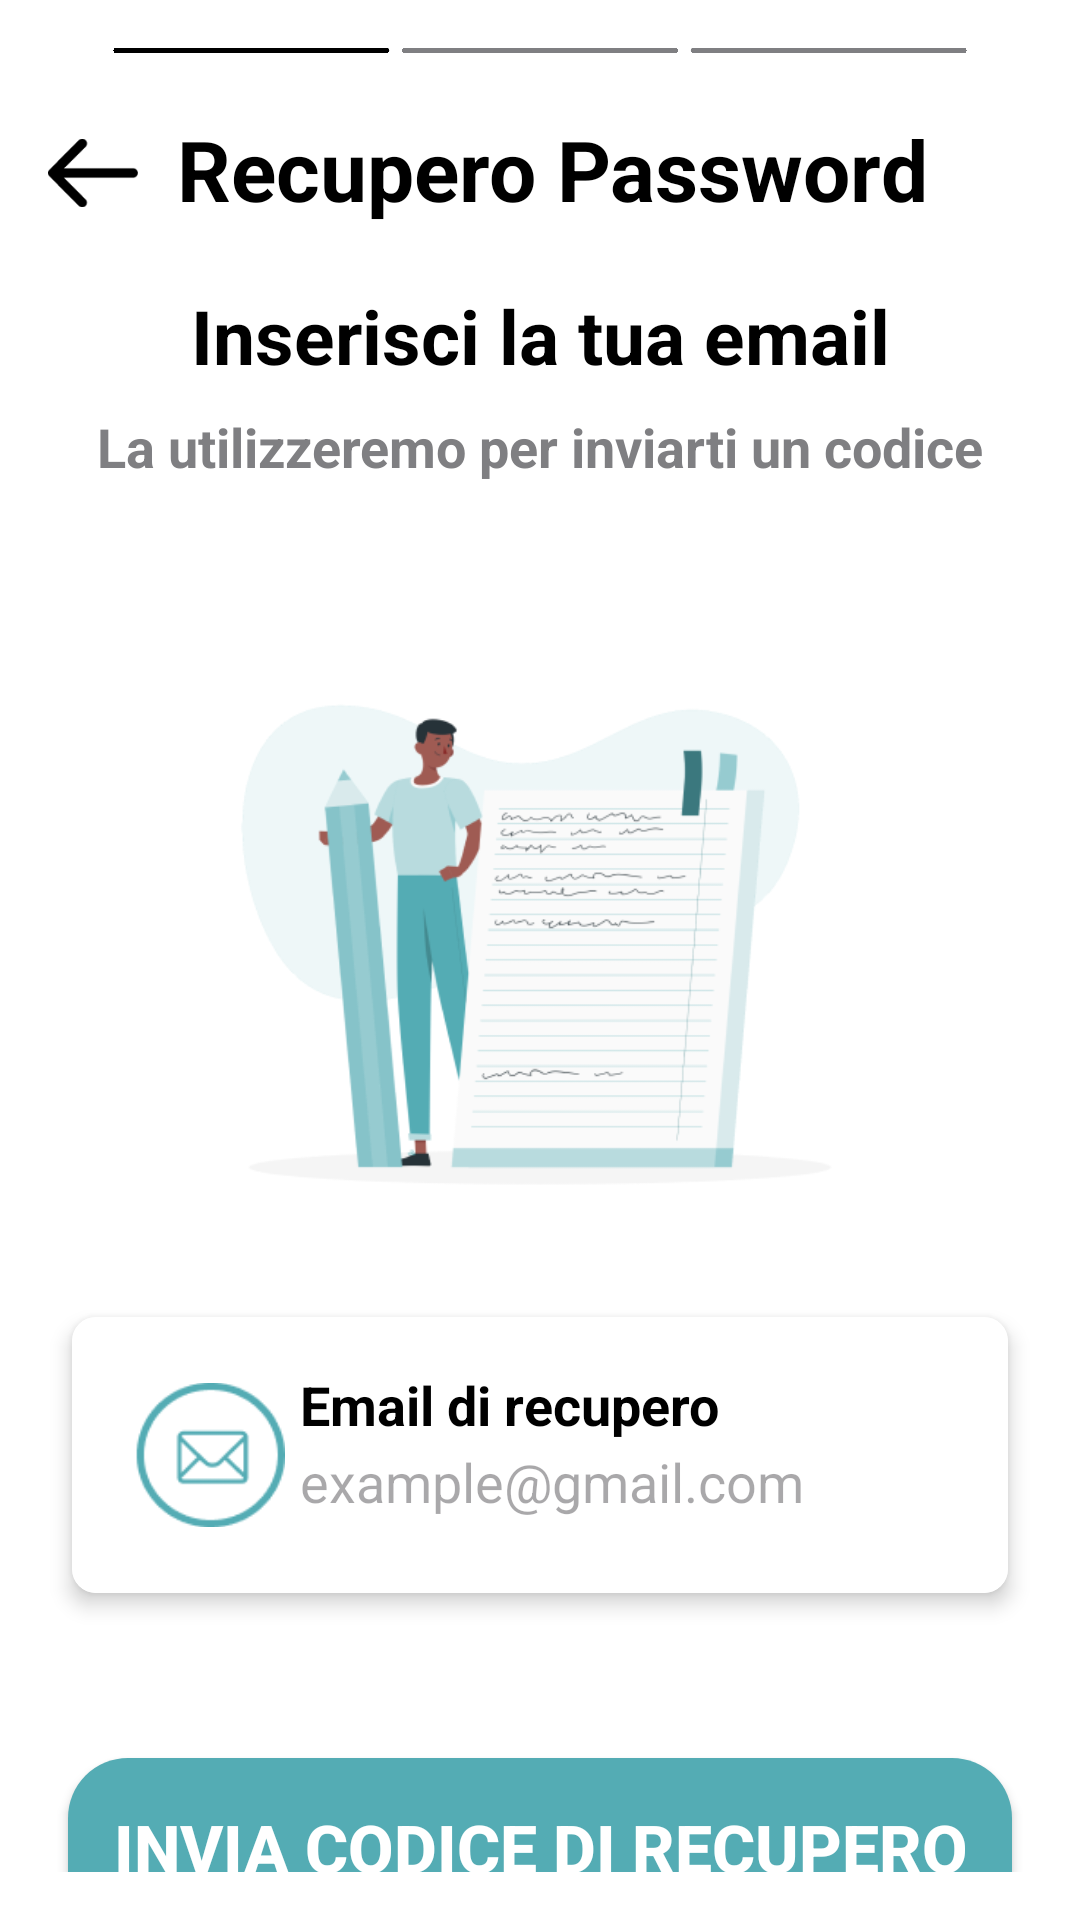

Android layout source for this screen:
<!-- AndroidManifest.xml: application theme Theme.DD24Client -->
<!-- res/layout/activity_11_recpassword1.xml -->
<?xml version="1.0" encoding="utf-8"?>
<androidx.constraintlayout.widget.ConstraintLayout xmlns:android="http://schemas.android.com/apk/res/android"
    xmlns:app="http://schemas.android.com/apk/res-auto"
    android:layout_width="match_parent"
    android:layout_height="match_parent"
    android:background="@color/white"
    android:padding="16dp">

<ImageView
        android:id="@+id/Slder"
        android:layout_width="wrap_content"
        android:layout_height="wrap_content"
        android:src="@drawable/image_slidertris_1"
        android:scaleType="fitCenter"
        android:adjustViewBounds="true"
        app:layout_constraintTop_toTopOf="parent"
        app:layout_constraintStart_toStartOf="parent"
        app:layout_constraintEnd_toEndOf="parent" />

    <ImageView
        android:id="@+id/indietroImageView"
        android:layout_width="30dp"
        android:layout_height="30dp"
        android:src="@drawable/icon_freccia"
        android:scaleType="fitCenter"
        android:adjustViewBounds="true"
        app:layout_constraintTop_toBottomOf="@id/Slder"
        app:layout_constraintStart_toStartOf="parent"
        android:layout_marginTop="25dp" />

    <TextView
        android:id="@+id/tvRegistration"
        android:layout_width="wrap_content"
        android:layout_height="wrap_content"
        android:text="Recupero Password"
        android:textColor="#000000"
        android:textSize="28sp"
        android:textStyle="bold"
        app:layout_constraintTop_toBottomOf="@id/Slder"
        app:layout_constraintEnd_toEndOf="@id/Slder"
        app:layout_constraintStart_toStartOf="@id/Slder"
        android:layout_marginStart="8dp"
        android:layout_marginTop="20dp" />

    <TextView
        android:id="@+id/tvHeader"
        android:layout_width="wrap_content"
        android:layout_height="wrap_content"
        android:text="Inserisci la tua email"
        android:textSize="25sp"
        android:textColor="#000000"
        android:textStyle="bold"
        app:layout_constraintTop_toBottomOf="@id/tvRegistration"
        app:layout_constraintStart_toStartOf="parent"
        app:layout_constraintEnd_toEndOf="parent"
        app:layout_constraintHorizontal_bias="0.5"
        android:layout_marginTop="20dp" />

    <TextView
        android:id="@+id/tvSubHeader"
        android:layout_width="wrap_content"
        android:layout_height="wrap_content"
        android:text="La utilizzeremo per inviarti un codice"
        android:textStyle="bold"
        android:textSize="18sp"
        app:layout_constraintTop_toBottomOf="@id/tvHeader"
        app:layout_constraintStart_toStartOf="parent"
        app:layout_constraintEnd_toEndOf="parent"
        app:layout_constraintHorizontal_bias="0.5"
        android:layout_marginTop="8dp" />

    <ImageView
        android:id="@+id/imageViewAvatar"
        android:layout_width="250dp"
        android:layout_height="250dp"
        android:src="@drawable/image_recpass_1"
        android:scaleType="fitCenter"
        android:adjustViewBounds="true"
        app:layout_constraintTop_toBottomOf="@id/tvSubHeader"
        app:layout_constraintStart_toStartOf="parent"
        app:layout_constraintEnd_toEndOf="parent"
        app:layout_constraintHorizontal_bias="0.5"
        android:layout_marginTop="20dp" />

    <androidx.cardview.widget.CardView
        xmlns:android="http://schemas.android.com/apk/res/android"
        xmlns:app="http://schemas.android.com/apk/res-auto"
        android:id="@+id/cardView"
        android:layout_width="match_parent"
        android:layout_height="wrap_content"
        android:layout_margin="8dp"
        app:layout_constraintTop_toBottomOf="@id/imageViewAvatar"
        app:layout_constraintStart_toStartOf="parent"
        app:cardElevation="4dp"
        app:cardCornerRadius="8dp">

        <androidx.constraintlayout.widget.ConstraintLayout
            android:layout_width="match_parent"
            android:layout_height="wrap_content"
            android:background="@color/white"
            android:padding="16dp">

            <ImageButton
                android:id="@+id/emailToggle"
                android:layout_width="60dp"
                android:layout_height="60dp"
                android:background="?android:attr/selectableItemBackground"
                android:contentDescription="@string/toggle_password_visibility"
                android:padding="5dp"
                android:src="@drawable/icon_circleemail"
                android:scaleType="fitCenter"
                android:adjustViewBounds="true"
                app:layout_constraintTop_toTopOf="parent"
                app:layout_constraintStart_toStartOf="parent"
                app:layout_constraintHorizontal_chainStyle="packed"/>

            <TextView
                android:id="@+id/tvSocialLink2Label"
                android:layout_width="wrap_content"
                android:layout_height="wrap_content"
                android:text="Email di recupero"
                android:textStyle="bold"
                android:textSize="18sp"
                android:textColor="#000000"
                app:layout_constraintStart_toEndOf="@id/emailToggle"
                app:layout_constraintTop_toTopOf="parent"
                app:layout_constraintBottom_toTopOf="@id/editTextEmail"
                app:layout_constraintBottom_toBottomOf="@id/editTextEmail" />

            <com.google.android.material.textfield.TextInputEditText
                android:id="@+id/editTextEmail"
                android:layout_width="0dp"
                android:layout_height="wrap_content"
                android:hint="@string/example_gmail_com"
                android:drawablePadding="10dp"
                android:inputType="textEmailAddress"
                android:background="@null"
                android:paddingBottom="8dp"
                app:layout_constraintTop_toBottomOf="@+id/tvSocialLink2Label"
                app:layout_constraintStart_toEndOf="@id/emailToggle"
                app:layout_constraintBottom_toBottomOf="@id/emailToggle"
                app:layout_constraintEnd_toEndOf="parent" />

        </androidx.constraintlayout.widget.ConstraintLayout>

    </androidx.cardview.widget.CardView>

    <Button
        android:id="@+id/inviaCodiceButton"
        android:layout_width="wrap_content"
        android:layout_height="wrap_content"
        android:text="Invia Codice di Recupero"
        android:textSize="22sp"
        android:textStyle="bold"
        android:clickable="true"
        android:focusable="true"
        android:textAlignment="center"
        android:textColor="#FFFFFF"
        android:background="@drawable/button_celeste"
        android:padding="15dp"
        android:elevation="2dp"
        app:layout_constraintTop_toBottomOf="@id/cardView"
        app:layout_constraintStart_toStartOf="parent"
        app:layout_constraintEnd_toEndOf="parent"
        app:layout_constraintHorizontal_bias="0.5"
        android:layout_marginTop="55dp"/>

</androidx.constraintlayout.widget.ConstraintLayout>
<!-- resources referenced by this layout -->
<resources>
  <color name="white">#FFFFFFFF</color>
  <!-- drawable button_celeste (drawable) -->
  <?xml version="1.0" encoding="utf-8"?>
  <selector xmlns:android="http://schemas.android.com/apk/res/android">
      <item>
          <shape android:shape="rectangle">
              <solid android:color="#54ACB4"/>
              <corners android:radius="20dp"/>
          </shape>
      </item>
  </selector>
  <!-- drawable icon_circleemail: png bitmap (drawable, 2763 bytes) -->
  <!-- drawable icon_freccia: png bitmap (drawable, 587 bytes) -->
  <!-- drawable image_recpass_1: png bitmap (drawable, 36701 bytes) -->
  <!-- drawable image_slidertris_1: png bitmap (drawable, 34747 bytes) -->
  <string name="example_gmail_com">example@gmail.com</string>
  <string name="toggle_password_visibility">Toggle Password Visibility</string>
  <style name="Theme.DD24Client" parent="Base.Theme.DD24Client" />
  <style name="Base.Theme.DD24Client" parent="Theme.Material3.DayNight.NoActionBar">
          <item name="colorPrimary">@color/customBlue</item>
          <item name="colorPrimaryVariant">@color/lightBlue</item>
          <item name="colorOnPrimary">@color/white</item>
          
          <item name="colorSecondary">@color/darkOrange</item>
          <item name="colorSecondaryVariant">@color/lightOrange</item>
          <item name="colorOnSecondary">@color/black</item>
          
          <item name="colorError">@color/red</item>
          
          <item name="android:textColor">@color/grey</item>
      </style>
  <color name="customBlue">#54ACB4</color>
  <color name="lightBlue">#75C4CC</color>
  <color name="darkOrange">#DB591B</color>
  <color name="lightOrange">#ED893E</color>
  <color name="black">#FF000000</color>
  <color name="red">#FF5959</color>
  <color name="grey">#7F7F82</color>
</resources>
